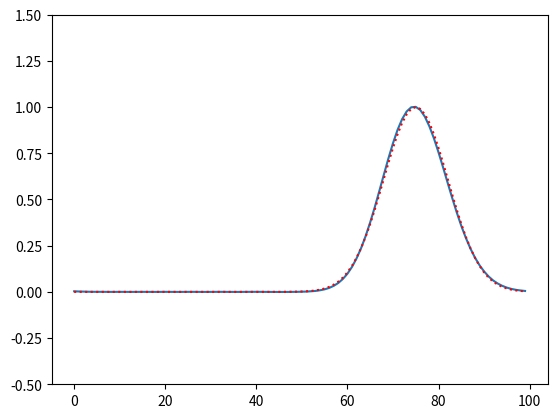

This chart was generated by the following Python code:
# -*- coding: utf-8 -*-
"""
Created on Fri May 17 20:46:16 2019

@author: LGF
"""
import numpy as np
import matplotlib.pyplot as plt

n = 100
f = np.zeros(n)
x = np.arange(n)

# initial conditions
width = 10.
f0 = np.exp(-(x-25.)**2/width**2)   # put in a top hat initially

f = np.copy(f0)
fp = np.copy(f)
fnew = np.copy(f)

# alpha = vdt/dx
alpha = 0.5

# number of iterations
niter = int(0.5 * n / alpha)

# set up plots and plot the starting profile
plt.ion()
dat, = plt.plot(x, f)
plt.ylim((-0.5,1.5))
plt.show()

for k in range(niter):

    # lax
    #fnew = 0.5 * (np.roll(f,1) + np.roll(f,-1)) - 0.5 * alpha * (np.roll(f,-1) - np.roll(f,1))

    # leapfrog
    fnew = fp - alpha * (np.roll(f,-1) - np.roll(f,1))
    
    # draw the updated data
    dat.set_ydata(fnew) 
    plt.draw()
    plt.pause(0.1)

    fp[:] = f[:] 
    f[:] = fnew[:]

plt.ioff()
plt.close()
plt.plot(x,f)
plt.plot(x,np.exp(-(x-75)**2/width**2),'r:')
plt.ylim((-0.5,1.5))
plt.show()